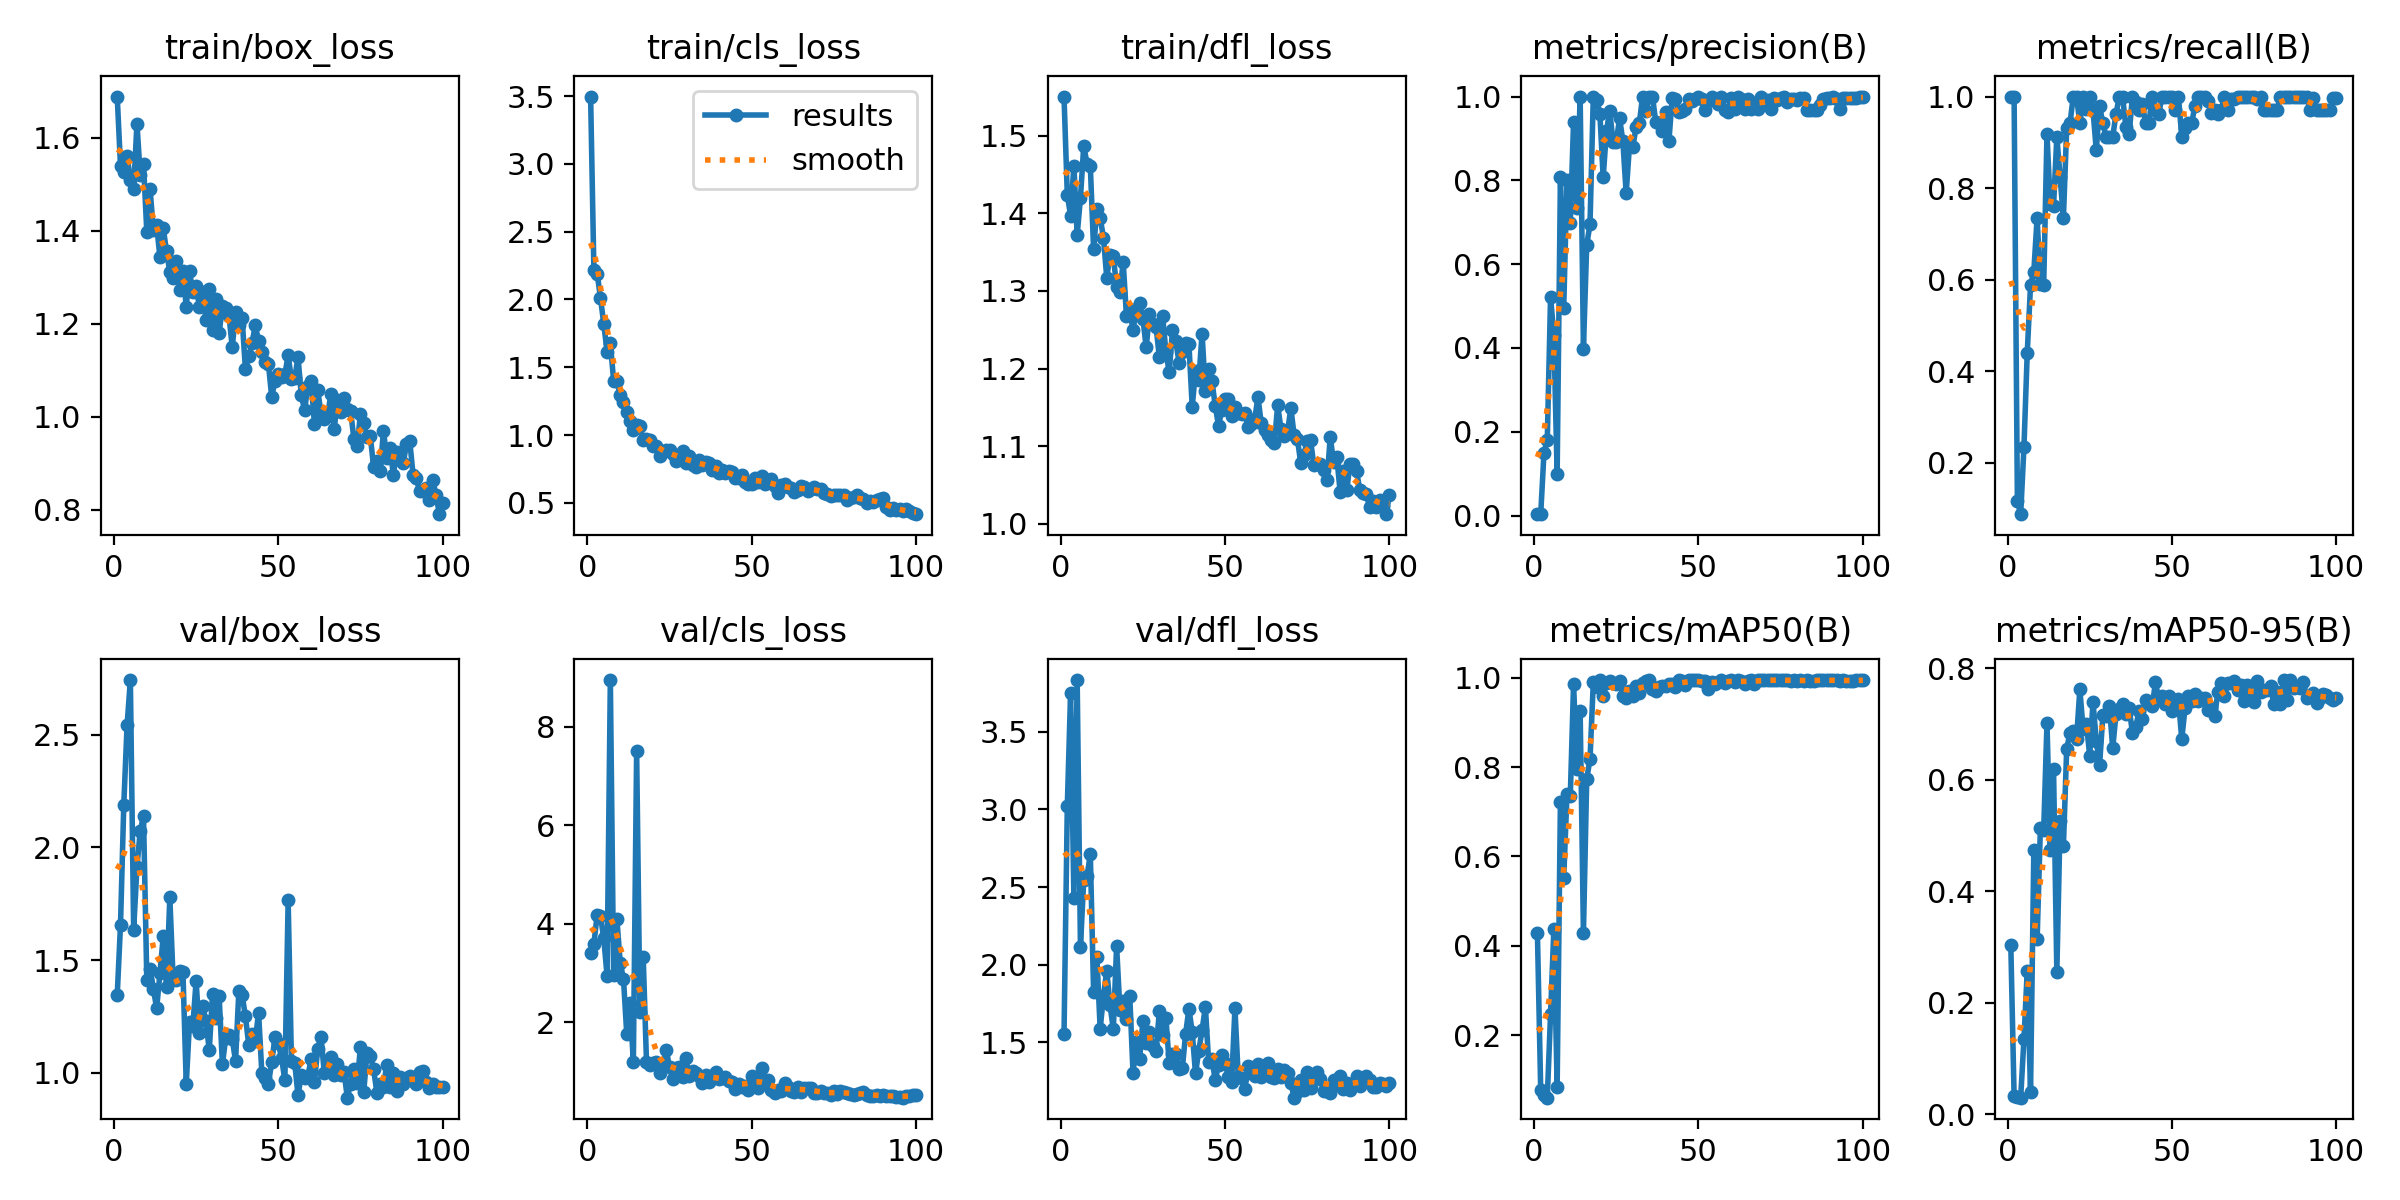

The data file committed next to this chart (first rows):
epoch, time, train/box_loss, train/cls_loss, train/dfl_loss, metrics/precision(B), metrics/recall(B), metrics/mAP50(B), metrics/mAP50-95(B), val/box_loss, val/cls_loss, val/dfl_loss, lr/pg0, lr/pg1, lr/pg2
1, 14.28, 1.689, 3.497, 1.551, 0.00333, 1, 0.4276, 0.3031, 1.344, 3.408, 1.552, 0.0004, 0.0004, 0.0004
2, 17.39, 1.54, 2.214, 1.424, 0.00333, 1, 0.07723, 0.03209, 1.656, 3.6, 3.021, 0.0008119, 0.0008119, 0.0008119
3, 20.49, 1.526, 2.191, 1.397, 0.1497, 0.1177, 0.06515, 0.03034, 2.19, 4.187, 3.75, 0.001215, 0.001215, 0.001215
4, 23.55, 1.562, 2.01, 1.462, 0.1803, 0.08824, 0.05978, 0.0297, 2.542, 4.158, 2.43, 0.001611, 0.001611, 0.001611
5, 26.59, 1.51, 1.821, 1.372, 0.5223, 0.2353, 0.247, 0.1353, 2.744, 3.706, 3.834, 0.001921, 0.001921, 0.001921
6, 29.63, 1.49, 1.615, 1.42, 0.4302, 0.4412, 0.4367, 0.2575, 1.635, 2.95, 2.116, 0.001901, 0.001901, 0.001901
7, 32.67, 1.631, 1.678, 1.487, 0.0993, 0.5882, 0.0848, 0.04031, 1.911, 8.952, 2.546, 0.001881, 0.001881, 0.001881
8, 35.73, 1.521, 1.401, 1.464, 0.8073, 0.6177, 0.7221, 0.4733, 2.074, 2.952, 2.569, 0.001861, 0.001861, 0.001861
9, 38.77, 1.544, 1.396, 1.461, 0.4955, 0.7353, 0.5509, 0.3135, 2.139, 4.091, 2.711, 0.001842, 0.001842, 0.001842
10, 41.8, 1.398, 1.297, 1.354, 0.8004, 0.5898, 0.7401, 0.5135, 1.413, 3.213, 1.821, 0.001822, 0.001822, 0.001822
11, 44.84, 1.489, 1.242, 1.405, 0.6981, 0.5882, 0.7346, 0.5088, 1.459, 2.882, 2.048, 0.001802, 0.001802, 0.001802
12, 48.16, 1.402, 1.169, 1.394, 0.9398, 0.9179, 0.9871, 0.7016, 1.372, 1.755, 1.586, 0.001782, 0.001782, 0.001782
13, 51.19, 1.412, 1.107, 1.369, 0.7351, 0.7647, 0.7954, 0.4743, 1.285, 2.386, 1.795, 0.001762, 0.001762, 0.001762
14, 54.22, 1.343, 1.038, 1.317, 1, 0.7614, 0.9252, 0.6185, 1.442, 1.188, 1.962, 0.001743, 0.001743, 0.001743
15, 57.26, 1.406, 1.076, 1.346, 0.3983, 0.9118, 0.4277, 0.2545, 1.605, 7.504, 1.737, 0.001723, 0.001723, 0.001723
16, 60.31, 1.356, 1.068, 1.345, 0.6461, 0.8235, 0.7739, 0.5251, 1.379, 2.217, 1.583, 0.001703, 0.001703, 0.001703
17, 63.35, 1.312, 0.9663, 1.305, 0.6952, 0.7353, 0.8174, 0.4805, 1.779, 3.325, 2.12, 0.001683, 0.001683, 0.001683
18, 66.39, 1.298, 0.9679, 1.299, 1, 0.9315, 0.9897, 0.6552, 1.419, 1.193, 1.709, 0.001663, 0.001663, 0.001663
19, 69.42, 1.336, 0.9636, 1.337, 0.9914, 0.9412, 0.9795, 0.6836, 1.411, 1.13, 1.767, 0.001644, 0.001644, 0.001644
20, 72.47, 1.272, 0.9153, 1.267, 0.9595, 1, 0.9944, 0.6863, 1.451, 1.166, 1.65, 0.001624, 0.001624, 0.001624
21, 75.5, 1.314, 0.9183, 1.274, 0.8073, 1, 0.9601, 0.6733, 1.445, 1.204, 1.798, 0.001604, 0.001604, 0.001604
22, 78.53, 1.236, 0.8482, 1.25, 0.9166, 0.9412, 0.9873, 0.7617, 0.9483, 0.9808, 1.3, 0.001584, 0.001584, 0.001584
23, 81.58, 1.313, 0.8761, 1.276, 0.9664, 1, 0.9936, 0.6898, 1.226, 1.099, 1.504, 0.001564, 0.001564, 0.001564
24, 84.63, 1.268, 0.8905, 1.284, 0.8921, 0.9722, 0.9875, 0.6998, 1.207, 1.446, 1.391, 0.001545, 0.001545, 0.001545
25, 87.67, 1.281, 0.887, 1.264, 0.8924, 1, 0.9856, 0.643, 1.406, 1.087, 1.638, 0.001525, 0.001525, 0.001525
26, 90.71, 1.236, 0.8611, 1.227, 0.9485, 0.9706, 0.9921, 0.7392, 1.177, 0.8475, 1.496, 0.001505, 0.001505, 0.001505
27, 93.76, 1.269, 0.8113, 1.27, 0.8931, 0.8823, 0.9601, 0.6698, 1.295, 1.07, 1.565, 0.001485, 0.001485, 0.001485
28, 96.83, 1.208, 0.8226, 1.258, 0.7691, 0.9796, 0.9556, 0.6256, 1.23, 1.098, 1.478, 0.001465, 0.001465, 0.001465
29, 99.87, 1.275, 0.8836, 1.254, 0.8825, 0.9412, 0.9705, 0.7149, 1.098, 0.8959, 1.445, 0.001446, 0.001446, 0.001446
30, 102.9, 1.187, 0.7901, 1.215, 0.8785, 0.9118, 0.9598, 0.7144, 1.348, 1.273, 1.698, 0.001426, 0.001426, 0.001426
31, 106, 1.253, 0.8459, 1.268, 0.9262, 0.9118, 0.9811, 0.7326, 1.243, 0.9089, 1.548, 0.001406, 0.001406, 0.001406
32, 109, 1.179, 0.7774, 1.221, 0.9368, 0.9118, 0.966, 0.6558, 1.341, 1.015, 1.654, 0.001386, 0.001386, 0.001386
33, 112.1, 1.239, 0.7607, 1.195, 1, 0.9622, 0.9883, 0.7178, 1.037, 0.9715, 1.363, 0.001366, 0.001366, 0.001366
34, 115.1, 1.235, 0.8177, 1.249, 0.9659, 1, 0.9936, 0.727, 1.153, 0.917, 1.423, 0.001347, 0.001347, 0.001347
35, 118.2, 1.218, 0.7784, 1.236, 0.998, 1, 0.995, 0.7346, 1.165, 0.7739, 1.421, 0.001327, 0.001327, 0.001327
36, 121.3, 1.149, 0.7973, 1.207, 1, 0.933, 0.9753, 0.7169, 1.148, 0.9288, 1.324, 0.001307, 0.001307, 0.001307
37, 124.3, 1.225, 0.7945, 1.222, 0.9398, 0.9184, 0.9712, 0.7284, 1.052, 0.7846, 1.332, 0.001287, 0.001287, 0.001287
38, 127.4, 1.197, 0.7431, 1.233, 0.9369, 1, 0.9802, 0.6835, 1.362, 0.9116, 1.554, 0.001267, 0.001267, 0.001267
39, 130.4, 1.212, 0.7696, 1.231, 0.9179, 0.9871, 0.9815, 0.6943, 1.344, 0.9838, 1.716, 0.001248, 0.001248, 0.001248
40, 133.5, 1.102, 0.7178, 1.151, 0.9635, 0.9706, 0.9824, 0.7225, 1.251, 0.8524, 1.566, 0.001228, 0.001228, 0.001228
41, 136.5, 1.13, 0.7452, 1.197, 0.8932, 0.9845, 0.9859, 0.7094, 1.125, 0.8724, 1.298, 0.001208, 0.001208, 0.001208
42, 139.6, 1.159, 0.7233, 1.185, 0.9974, 0.9412, 0.9851, 0.7434, 1.172, 0.898, 1.445, 0.001188, 0.001188, 0.001188
43, 142.7, 1.197, 0.7353, 1.245, 0.9939, 0.9412, 0.9796, 0.7393, 1.142, 0.8119, 1.576, 0.001168, 0.001168, 0.001168
44, 145.7, 1.163, 0.729, 1.171, 0.9629, 1, 0.9944, 0.7311, 1.267, 0.7939, 1.728, 0.001149, 0.001149, 0.001149
45, 148.8, 1.14, 0.6836, 1.199, 0.965, 0.9706, 0.9921, 0.7741, 0.9981, 0.6381, 1.372, 0.001129, 0.001129, 0.001129
46, 151.8, 1.117, 0.6834, 1.184, 0.9703, 0.9617, 0.9843, 0.7447, 0.9769, 0.7521, 1.391, 0.001109, 0.001109, 0.001109
47, 154.9, 1.113, 0.7046, 1.152, 0.994, 1, 0.995, 0.749, 0.9511, 0.6845, 1.254, 0.001089, 0.001089, 0.001089
48, 158, 1.043, 0.6532, 1.126, 0.9895, 1, 0.995, 0.7358, 1.046, 0.7011, 1.353, 0.001069, 0.001069, 0.001069
49, 161, 1.077, 0.6414, 1.146, 0.9942, 1, 0.995, 0.7496, 1.156, 0.6282, 1.418, 0.00105, 0.00105, 0.00105
50, 164.4, 1.092, 0.6421, 1.16, 0.9979, 1, 0.995, 0.7235, 1.129, 0.9096, 1.367, 0.00103, 0.00103, 0.00103
51, 167.4, 1.086, 0.6847, 1.16, 0.9943, 0.9706, 0.9929, 0.732, 1.065, 0.872, 1.273, 0.00101, 0.00101, 0.00101
52, 170.5, 1.091, 0.6547, 1.139, 0.9671, 1, 0.9919, 0.7437, 0.9655, 0.6753, 1.242, 0.0009902, 0.0009902, 0.0009902
53, 173.6, 1.133, 0.6943, 1.151, 0.989, 0.9118, 0.9749, 0.6721, 1.765, 1.081, 1.718, 0.0009704, 0.0009704, 0.0009704
54, 176.6, 1.081, 0.6416, 1.143, 1, 0.9309, 0.9917, 0.7282, 1.053, 0.7733, 1.277, 0.0009506, 0.0009506, 0.0009506
55, 179.7, 1.083, 0.6665, 1.142, 0.9908, 0.9412, 0.987, 0.75, 1.042, 0.8296, 1.266, 0.0009308, 0.0009308, 0.0009308
56, 182.8, 1.129, 0.6773, 1.142, 0.9831, 0.9412, 0.9916, 0.7405, 0.8997, 0.6169, 1.197, 0.000911, 0.000911, 0.000911
57, 185.8, 1.046, 0.6237, 1.124, 1, 0.9791, 0.995, 0.7531, 0.988, 0.5752, 1.346, 0.0008912, 0.0008912, 0.0008912
58, 188.9, 1.015, 0.5749, 1.128, 0.9678, 1, 0.9884, 0.7417, 0.978, 0.6198, 1.302, 0.0008714, 0.0008714, 0.0008714
59, 191.9, 1.067, 0.6329, 1.135, 0.9636, 1, 0.9927, 0.7458, 0.9859, 0.6137, 1.282, 0.0008516, 0.0008516, 0.0008516
60, 195.1, 1.076, 0.6384, 1.163, 0.9965, 1, 0.995, 0.7457, 1.059, 0.7601, 1.357, 0.0008318, 0.0008318, 0.0008318
... 40 more rows
